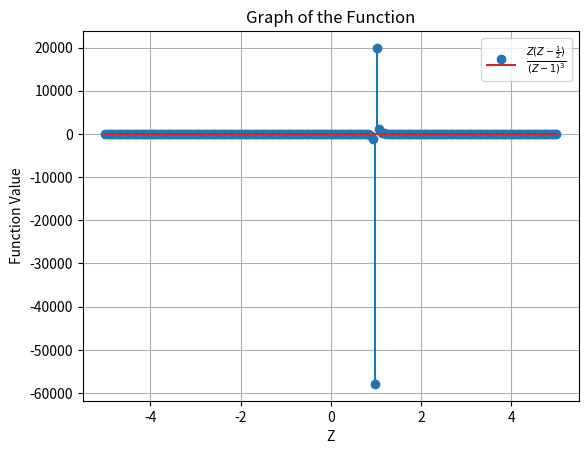

Here is the Python script that generated this plot:
import numpy as np
import matplotlib.pyplot as plt

# Function definition
def custom_function(z):
    return (z * (z - 1/2)) / (z - 1)**3

# Generate values for Z
z_values = np.linspace(-5, 5, 200)  # Adjust the range as needed

# Calculate function values for each Z
y_values = custom_function(z_values)

# Plotting the graph
plt.stem(z_values, y_values, label=r'$\frac{Z(Z-\frac{1}{2})}{(Z-1)^3}$')
plt.xlabel('Z')
plt.ylabel('Function Value')
plt.title('Graph of the Function')
plt.legend()
plt.grid(True)
plt.show()
